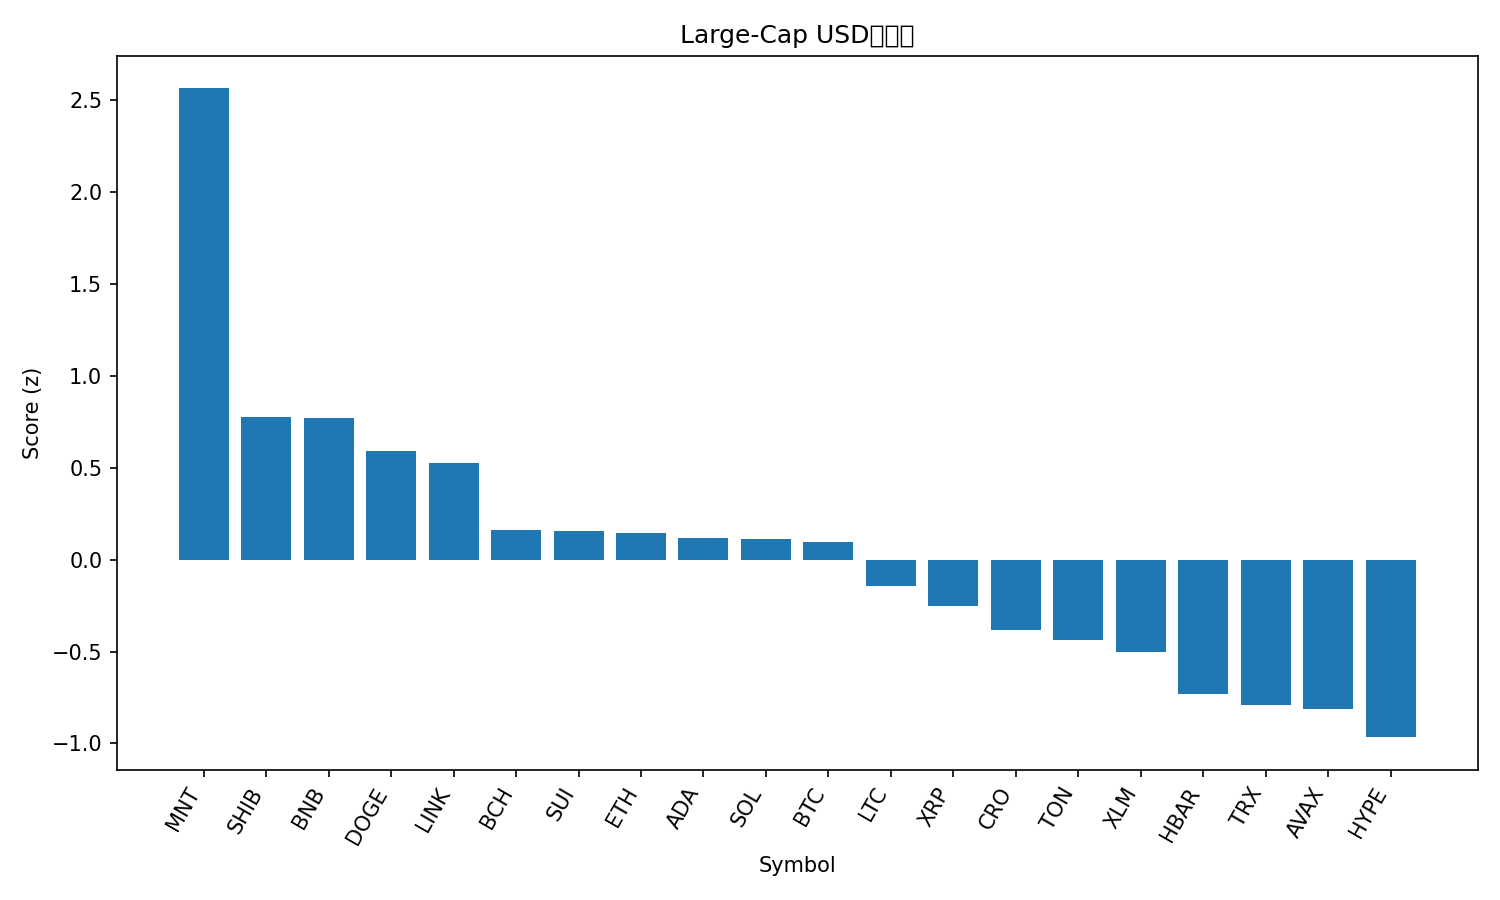

The table this chart was drawn from, first rows:
rank, name, symbol, price, pct_1h, pct_24h, pct_7d, pct_1h_vs_btc, pct_24h_vs_btc, pct_7d_vs_btc, market_cap_rank, market_cap, volume_usd, score
1, Mantle, MNT, 2.09, 1.384, 6.479, 21.72, 1.066, 5.726, 9.279, 34, 6790795127, 177940013, 2.565
2, Shiba Inu, SHIB, 1.288e-05, 0.4898, 3.657, 10.26, 0.1715, 2.904, -2.172, 31, 7588057703, 276621480, 0.7781
3, BNB, BNB, 1166, 0.7256, 1.243, 20.36, 0.4074, 0.4897, 7.927, 5, 161905403845, 2629670168, 0.7717
4, Dogecoin, DOGE, 0.2593, -0.01317, 3.779, 14.43, -0.3314, 3.026, 1.996, 8, 39190514581, 2933911844, 0.5929
5, Chainlink, LINK, 22.63, 0.1854, 3.645, 9.687, -0.1328, 2.893, -2.75, 15, 15352574846, 881726618, 0.5249
6, Bitcoin Cash, BCH, 600.2, 0.1689, 1.91, 11.41, -0.1493, 1.157, -1.027, 23, 11968854112, 275514934, 0.1639
7, Sui, SUI, 3.6, -0.3559, 2.91, 15.26, -0.6742, 2.157, 2.827, 18, 13061847736, 1347030864, 0.1569
8, Ethereum, ETH, 4548, 0.1944, 1.162, 13.79, -0.1239, 0.409, 1.354, 2, 548501565512, 38237462315, 0.1444
9, Cardano, ADA, 0.8634, -0.06862, 2.315, 12.29, -0.3869, 1.562, -0.144, 11, 31534316361, 1262550288, 0.1171
10, Solana, SOL, 232.2, 0.08119, 1.254, 15.56, -0.237, 0.5007, 3.124, 6, 126567709318, 6745154270, 0.1111
11, Bitcoin, BTC, 123176, 0.3182, 0.7528, 12.44, 0.0, 0.0, 0.0, 1, 2451905701852, 64708292162, 0.09435
12, Litecoin, LTC, 120, -0.3191, 1.451, 15.86, -0.6373, 0.698, 3.426, 26, 9167225983, 746547076, -0.1413
13, XRP, XRP, 3.02, 0.06383, 0.9277, 8.566, -0.2544, 0.1749, -3.871, 3, 180611655654, 4980031844, -0.2513
14, Cronos, CRO, 0.2091, 0.2959, -1.125, 13.51, -0.0223, -1.877, 1.075, 32, 7297945337, 41739295, -0.3839
15, Toncoin, TON, 2.83, -0.01143, 0.8495, 5.903, -0.3297, 0.09662, -6.534, 33, 7131518578, 138130854, -0.4367
16, Stellar, XLM, 0.4006, -0.5478, 1.148, 12.8, -0.866, 0.3953, 0.365, 21, 12823030023, 273149192, -0.504
17, Hedera, HBAR, 0.2215, -0.3953, 0.8155, 5.91, -0.7135, 0.0627, -6.527, 25, 9409525525, 240729329, -0.7334
18, TRON, TRX, 0.3423, -0.1778, 0.537, 1.875, -0.496, -0.2159, -10.56, 10, 32404550896, 568212555, -0.7906
19, Avalanche, AVAX, 30.47, -0.3956, 0.1792, 7.74, -0.7138, -0.5736, -4.697, 19, 12861248190, 742778398, -0.8143
20, Hyperliquid, HYPE, 49.2, -1.438, 2.165, 11.89, -1.756, 1.412, -0.5499, 17, 13322027776, 453762001, -0.9664
21, Figure Heloc, FIGR_HELOC, 1.0, 0.0, -0.8477, 0.0, -0.3182, -1.601, -12.44, 20, 12834008819, 54120, -1.06
